Run: headless pygame with SDL's dummy video driver; simulated clock (each Clock.tick advances the game by its frame time, no real sleeping); random seed 0; keys injected as events and as key.get_pressed() state; no mouse input.
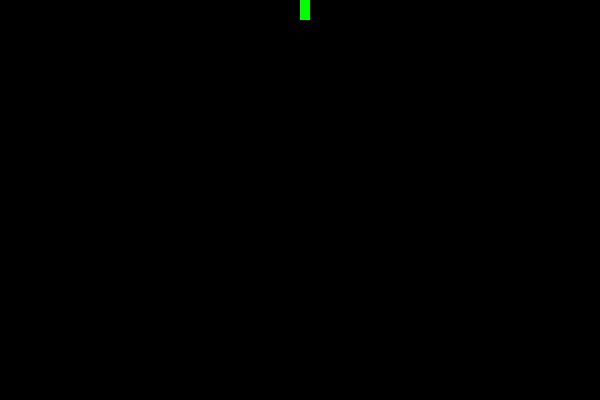
Frame 1 of 1 · flips 1–60 · no input (game ended)

The pygame program that drew these frames:

import pygame
import time
import random

pygame.init()

black = (0, 0, 0)
red = (213, 50, 80)
green = (0, 255, 0)

SNAKE_SQUARE_DIMENSIONS = 10

TOTAL_COLS = 60
TOTAL_ROWS = 40
surface_width = TOTAL_COLS * SNAKE_SQUARE_DIMENSIONS # 60 columns
surface_height = TOTAL_ROWS * SNAKE_SQUARE_DIMENSIONS # 40 rows
SNAKE_SPEED = 15

surface = pygame.display.set_mode((surface_width, surface_height))
pygame.display.set_caption('SNAKE GAME')

clock = pygame.time.Clock()

def draw_single_block(snake_block,color):
    vertical_position = snake_block[0] * SNAKE_SQUARE_DIMENSIONS
    horizontal_position = snake_block[1] * SNAKE_SQUARE_DIMENSIONS
    pygame.draw.rect(surface, color, [vertical_position, horizontal_position, SNAKE_SQUARE_DIMENSIONS, SNAKE_SQUARE_DIMENSIONS]) # origin position and dimensions

def draw_snake(snake_list):
    for snake_block in snake_list:
        draw_single_block(snake_block,green)

def move_block(col, row , direction):
    if direction == "LEFT":
        col = col -1
    if direction == "RIGHT":
        col = col +1
    if direction == "UP":
        row = row - 1
    if direction == "DOWN":
        row = row + 1

    return [col,row]

def detect_direction(direction, event):
    if event.type == pygame.KEYDOWN:
        if event.key == pygame.K_LEFT:
            return "LEFT"
        elif event.key == pygame.K_RIGHT:
            return "RIGHT"
        elif event.key == pygame.K_UP:
            return "UP"
        elif event.key == pygame.K_DOWN:
            return "DOWN"
    return direction


def gameLoop():
    game_over = False

    # Snake Starting point
    x1 = 30
    y1 = 20

    direction = "UP"
    snake_list = [[30,23],[30,22],[30,21],[30,20]]
    while not game_over:


        for event in pygame.event.get():
            if event.type == pygame.QUIT:
                game_over = True

            direction = detect_direction(direction, event)

         # collision with edges
        if x1 >= 60 or x1 < 0 or y1 >= 40 or y1 < 0:
            game_over = True


        x1,y1 = move_block(x1,y1,direction)

        surface.fill(black)

        snake_list.append([x1,y1])
        if(len(snake_list)>=4):
            del snake_list[0]

        draw_snake(snake_list)

        pygame.display.update()

        clock.tick(SNAKE_SPEED)

    pygame.quit()


gameLoop()
